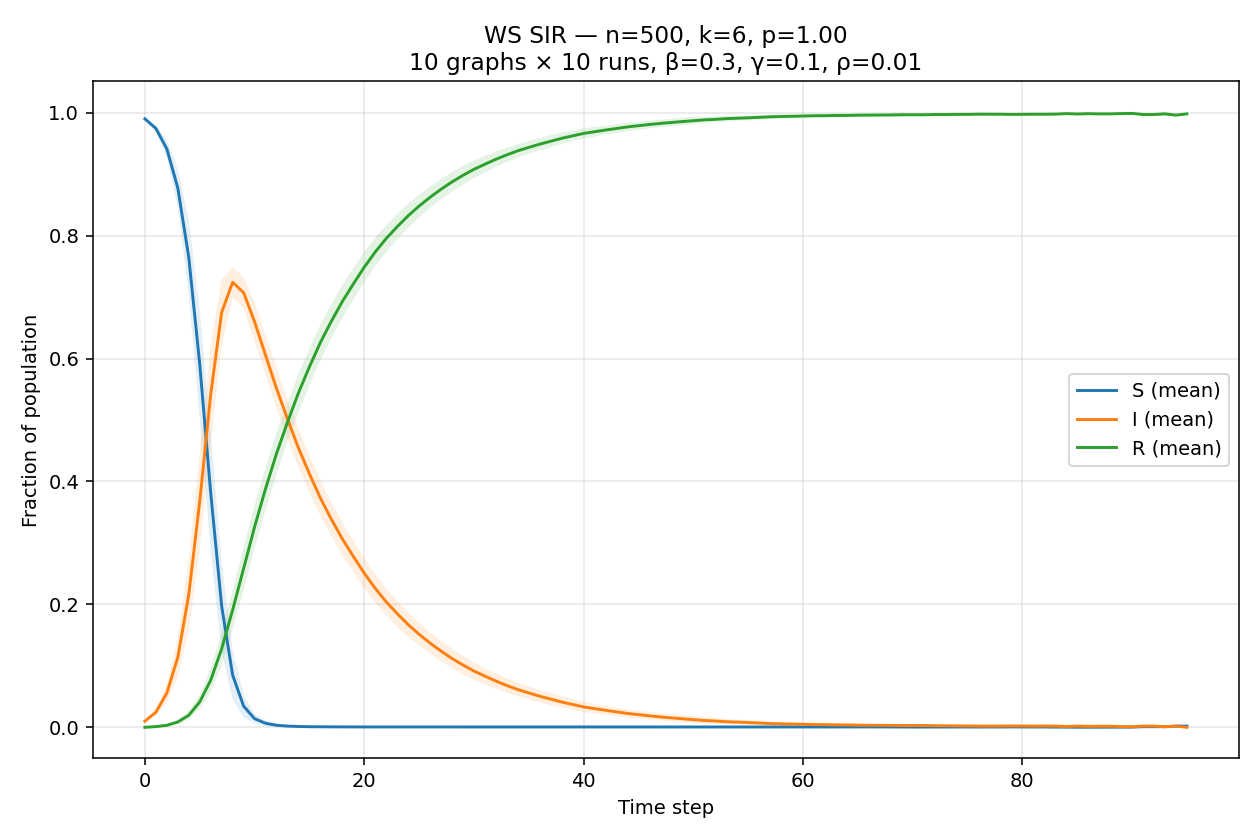

The table this chart was drawn from, first rows:
t, S_mean, S_sd, I_mean, I_sd, R_mean, R_sd
0, 0.99, 1.4505609600556643e-15, 0.01, 6.973850769498386e-18, 0.0, 0.0
1, 0.9744, 0.004703, 0.02448, 0.005157, 0.00114, 0.0014
2, 0.9411, 0.01438, 0.0556, 0.01506, 0.00326, 0.002355
3, 0.8775, 0.03135, 0.1138, 0.03103, 0.00866, 0.003505
4, 0.7647, 0.06018, 0.2158, 0.05714, 0.01956, 0.007007
5, 0.591, 0.08824, 0.3677, 0.07984, 0.04134, 0.01187
6, 0.3816, 0.09447, 0.5416, 0.07993, 0.07672, 0.0194
7, 0.197, 0.07304, 0.6752, 0.05423, 0.1278, 0.02655
8, 0.08496, 0.04012, 0.7241, 0.02458, 0.1909, 0.03169
9, 0.03448, 0.01803, 0.7072, 0.02526, 0.2583, 0.03479
10, 0.01402, 0.007896, 0.6599, 0.03125, 0.3261, 0.03521
11, 0.00658, 0.004708, 0.6053, 0.03243, 0.3881, 0.03449
12, 0.00334, 0.002927, 0.5514, 0.03335, 0.4453, 0.03436
13, 0.00202, 0.002098, 0.5016, 0.03136, 0.4963, 0.0317
14, 0.00138, 0.001674, 0.4545, 0.0314, 0.5441, 0.03148
15, 0.001, 0.001435, 0.4125, 0.02991, 0.5865, 0.02997
16, 0.00086, 0.001341, 0.373, 0.02907, 0.6261, 0.02917
17, 0.00078, 0.001236, 0.3385, 0.02739, 0.6607, 0.02755
18, 0.0007, 0.001185, 0.3066, 0.02669, 0.6927, 0.02678
19, 0.00066, 0.001139, 0.2781, 0.02593, 0.7212, 0.02597
20, 0.00062, 0.001126, 0.2507, 0.02479, 0.7486, 0.02486
21, 0.0006, 0.001082, 0.226, 0.02332, 0.7734, 0.02337
22, 0.0006, 0.001082, 0.2041, 0.02171, 0.7953, 0.02182
23, 0.0006, 0.001082, 0.185, 0.02084, 0.8144, 0.02092
24, 0.0006, 0.001082, 0.1672, 0.01984, 0.8322, 0.01995
25, 0.0006, 0.001082, 0.1513, 0.01848, 0.8481, 0.01857
26, 0.0006, 0.001082, 0.137, 0.01673, 0.8624, 0.01682
27, 0.0006, 0.001082, 0.124, 0.01654, 0.8754, 0.01662
28, 0.0006, 0.001082, 0.112, 0.01566, 0.8874, 0.01571
29, 0.00058, 0.001075, 0.1014, 0.01524, 0.8981, 0.01532
30, 0.00058, 0.001075, 0.09158, 0.01419, 0.9078, 0.01429
31, 0.00058, 0.001075, 0.0833, 0.01349, 0.9161, 0.01357
32, 0.00058, 0.001075, 0.07526, 0.01243, 0.9242, 0.0125
33, 0.00058, 0.001075, 0.06802, 0.01178, 0.9314, 0.01182
34, 0.00058, 0.001075, 0.06142, 0.01081, 0.938, 0.01086
35, 0.00058, 0.001075, 0.05594, 0.01038, 0.9435, 0.0105
36, 0.00058, 0.001075, 0.05062, 0.009956, 0.9488, 0.01004
37, 0.00058, 0.001075, 0.0459, 0.009828, 0.9535, 0.009954
38, 0.00058, 0.001075, 0.04112, 0.009098, 0.9583, 0.009204
39, 0.00058, 0.001075, 0.03716, 0.008567, 0.9623, 0.008719
40, 0.00058, 0.001075, 0.03316, 0.008131, 0.9663, 0.008222
41, 0.00058, 0.001075, 0.03042, 0.007849, 0.969, 0.007967
42, 0.00058, 0.001075, 0.02768, 0.007224, 0.9717, 0.007296
43, 0.00058, 0.001075, 0.02516, 0.006888, 0.9743, 0.006973
44, 0.00058, 0.001075, 0.0226, 0.006754, 0.9768, 0.006841
45, 0.00058, 0.001075, 0.02062, 0.006252, 0.9788, 0.006363
46, 0.00058, 0.001075, 0.01866, 0.006097, 0.9808, 0.00622
47, 0.00058, 0.001075, 0.0169, 0.005877, 0.9825, 0.006014
48, 0.00058, 0.001075, 0.01538, 0.005961, 0.984, 0.006143
49, 0.00058, 0.001075, 0.01388, 0.006029, 0.9855, 0.006162
50, 0.00058, 0.001075, 0.01252, 0.005732, 0.9869, 0.005856
51, 0.00058, 0.001075, 0.01114, 0.005251, 0.9883, 0.005356
52, 0.00058, 0.001075, 0.0103, 0.004935, 0.9891, 0.005048
53, 0.00058, 0.001075, 0.00912, 0.004333, 0.9903, 0.00448
54, 0.00058, 0.001075, 0.00846, 0.004039, 0.991, 0.00424
55, 0.0005859, 0.001079, 0.007798, 0.00386, 0.9916, 0.004088
56, 0.0005859, 0.001079, 0.00703, 0.003794, 0.9924, 0.004007
57, 0.0005859, 0.001079, 0.006162, 0.003377, 0.9933, 0.003564
58, 0.0005918, 0.001083, 0.005673, 0.003194, 0.9937, 0.003357
59, 0.0006042, 0.00109, 0.005292, 0.003071, 0.9941, 0.00321
... 36 more rows
